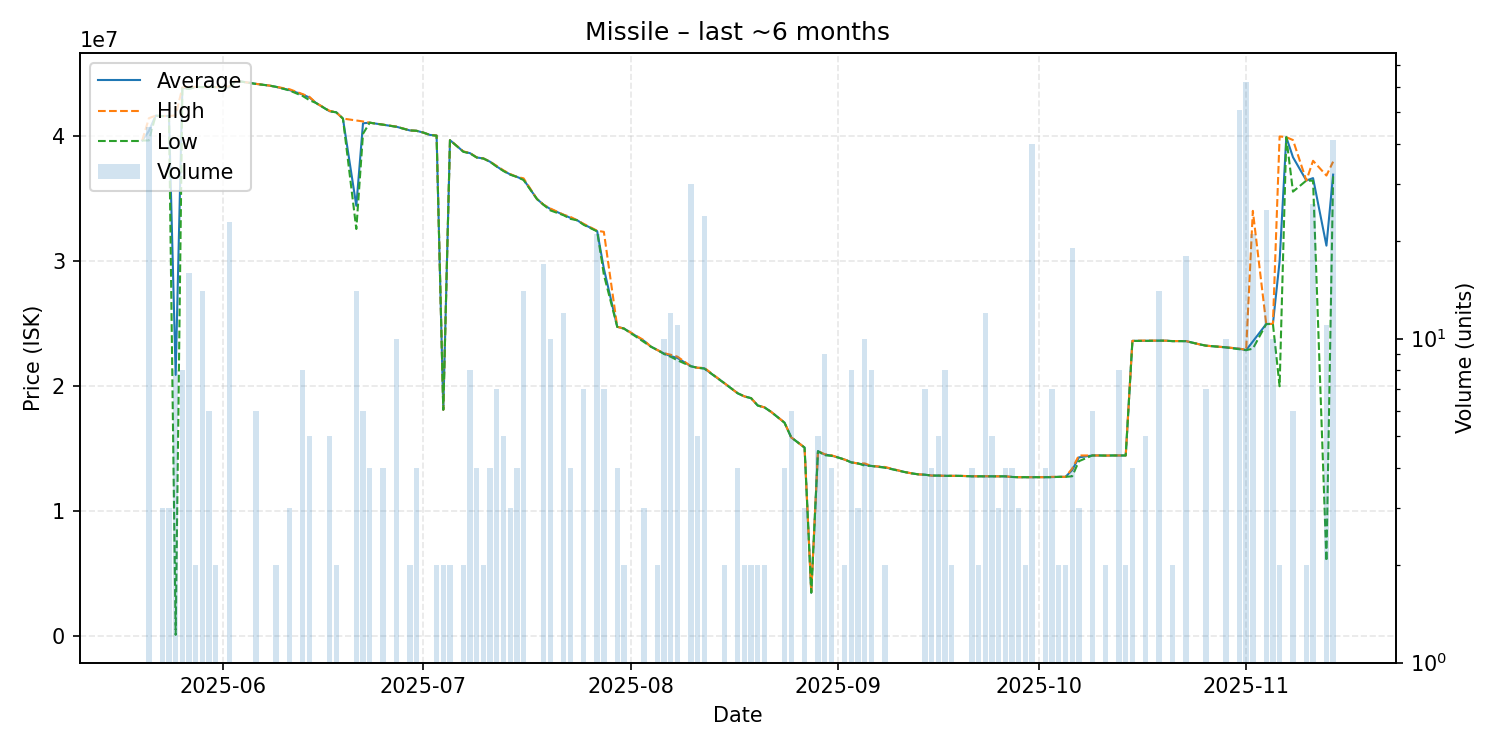

The table this chart was drawn from, first rows:
date, average, highest, lowest, order_count, volume
2025-05-20, 39670000, 39670000, 39670000, 1, 1
2025-05-21, 40432000, 41460000, 39680000, 14, 45
2025-05-22, 41660000, 41660000, 41660000, 1, 1
2025-05-23, 41630000, 41630000, 41630000, 2, 3
2025-05-24, 41640000, 41640000, 41640000, 3, 3
2025-05-25, 20912125, 41675000, 99000, 5, 8
2025-05-26, 43886250, 43920000, 43875000, 5, 8
2025-05-27, 43822500, 43950000, 43800000, 5, 16
2025-05-28, 43965000, 43970000, 43960000, 2, 2
2025-05-29, 43950000, 43950000, 43950000, 5, 14
2025-05-30, 43961667, 43970000, 43960000, 4, 6
2025-05-31, 43950000, 43950000, 43950000, 1, 2
2025-06-02, 43929565, 44000000, 43880000, 8, 23
2025-06-03, 44460000, 44460000, 44460000, 1, 1
2025-06-06, 44206667, 44210000, 44200000, 3, 6
2025-06-08, 44070000, 44070000, 44070000, 1, 1
2025-06-09, 43970000, 43970000, 43970000, 2, 2
2025-06-11, 43713333, 43780000, 43680000, 2, 3
2025-06-13, 43346250, 43380000, 43230000, 5, 8
2025-06-14, 43112000, 43165000, 42900000, 3, 5
2025-06-15, 42670000, 42670000, 42670000, 1, 1
2025-06-17, 42018000, 42050000, 42010000, 2, 5
2025-06-18, 41930000, 41930000, 41930000, 1, 2
2025-06-19, 41430000, 41430000, 41430000, 1, 1
2025-06-21, 34447857, 41280000, 32590000, 8, 14
2025-06-22, 41051667, 41200000, 40210000, 4, 6
2025-06-23, 41100000, 41100000, 41100000, 1, 4
2025-06-25, 40940000, 40940000, 40940000, 1, 4
2025-06-27, 40774000, 40785000, 40770000, 4, 10
2025-06-29, 40480000, 40480000, 40480000, 1, 2
2025-06-30, 40450000, 40450000, 40450000, 1, 4
2025-07-01, 40310000, 40310000, 40310000, 1, 1
2025-07-02, 40120000, 40120000, 40120000, 1, 1
2025-07-03, 40065000, 40070000, 40060000, 2, 2
2025-07-04, 18120000, 18120000, 18120000, 1, 2
2025-07-05, 39700000, 39700000, 39700000, 1, 2
2025-07-07, 38785000, 38800000, 38770000, 2, 2
2025-07-08, 38658750, 38665000, 38640000, 5, 8
2025-07-09, 38315000, 38320000, 38310000, 2, 4
2025-07-10, 38235000, 38240000, 38230000, 2, 2
2025-07-11, 37970000, 37970000, 37970000, 2, 4
2025-07-12, 37587143, 37635000, 37580000, 4, 7
2025-07-13, 37250000, 37280000, 37230000, 3, 5
2025-07-14, 36956667, 36990000, 36940000, 3, 3
2025-07-15, 36760000, 36760000, 36760000, 1, 4
2025-07-16, 36549286, 36645000, 36510000, 9, 14
2025-07-18, 34990000, 34990000, 34990000, 1, 1
2025-07-19, 34525294, 34530000, 34520000, 11, 17
2025-07-20, 34188000, 34230000, 34080000, 5, 10
2025-07-22, 33721667, 33730000, 33690000, 7, 12
2025-07-23, 33480000, 33560000, 33400000, 2, 4
2025-07-24, 33290000, 33290000, 33290000, 1, 1
2025-07-25, 32958571, 32995000, 32920000, 4, 7
2025-07-27, 32417619, 32450000, 32400000, 6, 21
2025-07-28, 29420000, 32360000, 28930000, 2, 7
2025-07-30, 24760000, 24760000, 24760000, 1, 4
2025-07-31, 24620000, 24620000, 24620000, 1, 2
2025-08-03, 23633333, 23680000, 23540000, 2, 3
2025-08-04, 23180000, 23180000, 23180000, 1, 1
2025-08-05, 22900000, 22900000, 22900000, 1, 2
... 79 more rows
